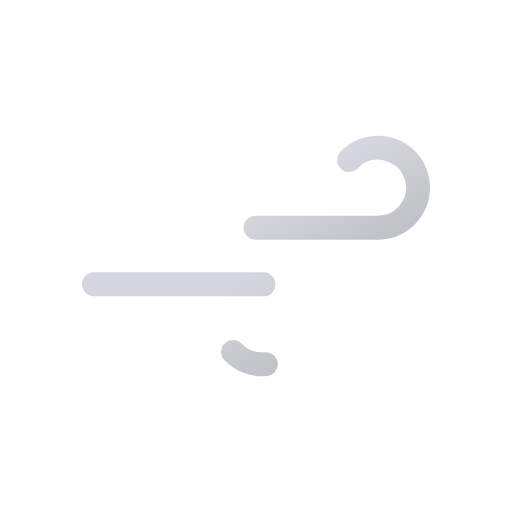
t = 0.00 s
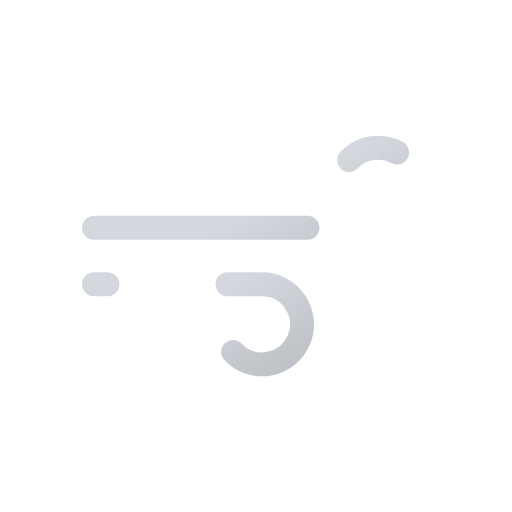
t = 0.50 s
t = 1.00 s: frame unchanged from t = 0.00 s, image omitted
t = 1.50 s: frame unchanged from t = 0.50 s, image omitted

The animated SVG that drew these frames (rendered in a browser with its animation timeline set to each time). Animation: 2 SMIL elements (animate=2); one cycle of 2.00 s, repeats indefinitely.

<svg
    xmlns="http://www.w3.org/2000/svg"
    xmlns:xlink="http://www.w3.org/1999/xlink"
    viewBox="0 0 64 64"
>
    <defs>
        <linearGradient
            id="a"
            x1="27.56"
            y1="17.64"
            x2="38.27"
            y2="36.19"
            gradientUnits="userSpaceOnUse"
        >
            <stop offset="0" stop-color="#d4d7dd" />
            <stop offset="0.45" stop-color="#d4d7dd" />
            <stop offset="1" stop-color="#bec1c6" />
        </linearGradient>
        <linearGradient
            id="b"
            x1="19.96"
            y1="29.03"
            x2="31.37"
            y2="48.8"
            xlink:href="#a"
        />
    </defs>
    <path
        d="M43.64,20a5,5,0,1,1,3.61,8.46H11.75"
        fill="none"
        stroke-dasharray="35 22"
        stroke-linecap="round"
        stroke-miterlimit="10"
        stroke-width="3"
        stroke="url(#a)"
    >
        <animate
            attributeName="stroke-dashoffset"
            values="-57; 57"
            dur="2s"
            repeatCount="indefinite"
        />
    </path>
    <path
        d="M29.14,44a5,5,0,1,0,3.61-8.46h-21"
        fill="none"
        stroke-dasharray="24 15"
        stroke-linecap="round"
        stroke-miterlimit="10"
        stroke-width="3"
        stroke="url(#b)"
    >
        <animate
            attributeName="stroke-dashoffset"
            values="-39; 39"
            dur="2s"
            begin="-1.5s"
            repeatCount="indefinite"
        />
    </path>
</svg>
